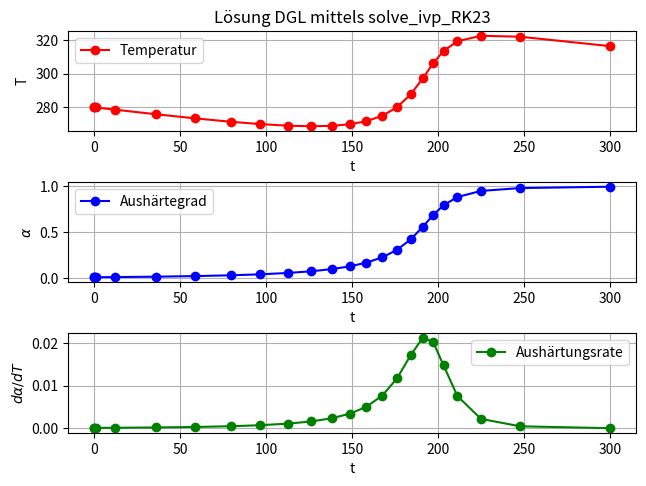

Here is the Python script that generated this plot: (Note: this script raises an exception after producing the figure.)
import numpy as np
import matplotlib.pyplot as plt
from scipy.integrate import solve_ivp

def funk(t,y):
    y1p=A1*np.exp(-E1/(R*y[1]))*y[0]**m*(1-y[0])**n
    y2p=1/cp*(qm*y1p+qsp)
    return (y1p,y2p)

A1=400
E1=18700
R=8.3
m=1.5
n=1.7
cp=1100
qm=84000
qsp=-142

#lsg_dgl
sol1 = solve_ivp(funk,t_span=(0,300),y0=[0.01,280],method='RK23')

alpha_p=A1*np.exp(-E1/(R*sol1.y[1]))*sol1.y[0]**m*(1-sol1.y[0])**n

#plt1
plt.subplot(3,1,1)
plt.plot(sol1.t,sol1.y[1,:],'o-',label='Temperatur',color='r')
plt.xlabel('t') # Achsenbeschriftung   
plt.ylabel('T') # Achsenbeschriftung
plt.title('Lösung DGL mittels solve_ivp_RK23') #Titel
plt.legend() 
plt.grid() 
#plt2
plt.subplot(3,1,2)
plt.plot(sol1.t,sol1.y[0,:],'o-',label='Aushärtegrad',color='b')
plt.xlabel('t') # Achsenbeschriftung
plt.ylabel(r'$\alpha$') # Achsenbeschriftung
plt.legend() 
plt.grid() 
#plt3
plt.subplot(3,1,3)
plt.plot(sol1.t,alpha_p,'o-',label='Aushärtungsrate',color='g')
plt.xlabel('t') # Achsenbeschriftung
plt.ylabel(r'$d\alpha/dT$') # Achsenbeschriftung
plt.legend() 
plt.grid() 

plt.tight_layout(pad=0.5) #subplotabstände
#plt.show()

#Aufgabenteil c

Startemperratur = np.arange(270,360,10)
t_ausgehärtet=[]
print(Startemperratur)
for T in Startemperratur:
    sol1 = solve_ivp(funk,t_span=(0,300),y0=[0.01,Startemperratur[T]],method='RK23')
    for i in range(len(sol1.y[0,:])):
        if sol1.y[1,i]==0.99:
            t_ausgehärtet.append(sol1.t[i])
        else:
            pass
    
print(t_ausgehärtet)

